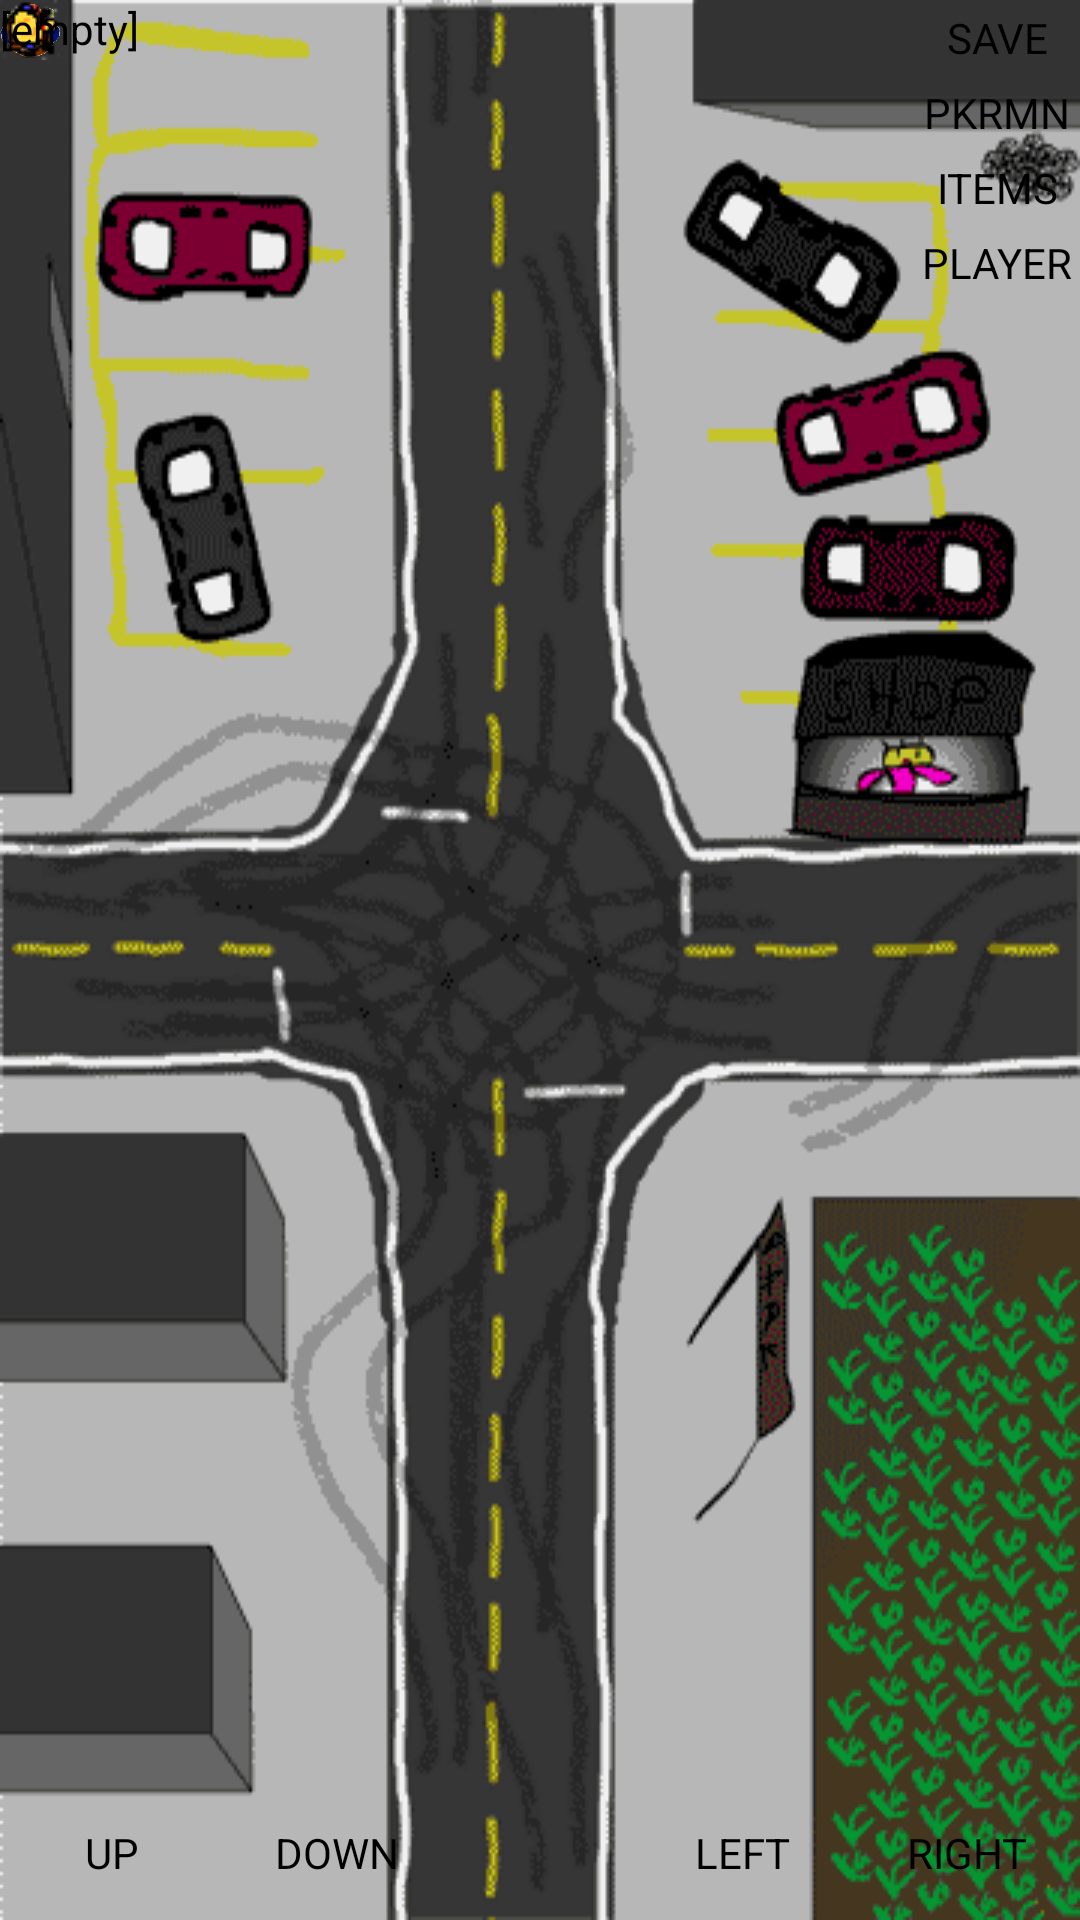

The Android layout XML behind this screen, and the referenced resources:
<!-- AndroidManifest.xml: application theme android:Theme.NoTitleBar -->
<!-- res/layout/activity_lvl02.xml -->
<RelativeLayout xmlns:android="http://schemas.android.com/apk/res/android"
    xmlns:tools="http://schemas.android.com/tools"
    android:layout_width="match_parent"
    android:layout_height="match_parent"
    android:background="@drawable/hip_hop_city"
    tools:context="${relativePackage}.${activityClass}" >

	<Button
	    android:id="@+id/txt_btn"
	    android:layout_width="match_parent"
	    android:layout_height="100dp"
	    android:layout_alignParentBottom="true"
	    android:layout_centerHorizontal="true"
	    android:background="@drawable/txt_back"
	    android:onClick="sequence_driver_btn"
	    android:text=""
	    android:visibility="gone"/>

    <Button
        android:id="@+id/btn_up"
        android:layout_width="75dp"
        android:layout_height="45dp"
        android:layout_alignParentBottom="true"
        android:layout_alignParentLeft="true"
        android:background="@drawable/txt_back"
        android:onClick="press_up"
        android:text="@string/str_up" />

    <Button
        android:id="@+id/btn_down"
        android:layout_width="75dp"
        android:layout_height="45dp"
        android:layout_alignParentBottom="true"
        android:layout_toRightOf="@+id/btn_up"
        android:background="@drawable/txt_back"
        android:onClick="press_down"
        android:text="@string/str_down" />

    <Button
        android:id="@+id/btn_right"
        android:layout_width="75dp"
        android:layout_height="45dp"
        android:layout_alignParentBottom="true"
        android:layout_alignParentRight="true"
        android:background="@drawable/txt_back"
        android:onClick="press_right"
        android:text="@string/str_right" />

    <Button
        android:id="@+id/btn_left"
        android:layout_width="75dp"
        android:layout_height="45dp"
        android:layout_alignParentBottom="true"
        android:layout_toLeftOf="@+id/btn_right"
        android:background="@drawable/txt_back"
        android:onClick="press_left"
        android:text="@string/str_left" />

    <ImageView
        android:id="@+id/img_player"
        android:layout_width="20dp"
        android:layout_height="20dp"
        android:layout_alignParentLeft="true"
        android:contentDescription="@string/none"
        android:layout_alignParentTop="true"
        android:src="@drawable/player0" />

    <ImageView
        android:id="@+id/img_doc"
        android:layout_width="wrap_content"
        android:layout_height="wrap_content"
        android:layout_alignParentLeft="true"
        android:contentDescription="@string/none"
        android:layout_alignParentTop="true"
        android:src="@drawable/doc" />
    
    <ImageView
        android:id="@+id/trainer_01"
        android:layout_width="wrap_content"
        android:layout_height="wrap_content"
        android:layout_alignParentLeft="true"
        android:layout_alignParentTop="true"
        android:contentDescription="@string/none"
        android:src="@drawable/trainer_01_top" />

    <TextView
        android:id="@+id/town_txt"
        android:layout_width="wrap_content"
        android:layout_height="wrap_content"
        android:layout_alignParentLeft="true"
        android:layout_alignParentTop="true"
        android:contentDescription="@string/none"
        android:text="@string/empty_txt"
        android:textAppearance="?android:attr/textAppearanceSmall"
        android:textColor="@color/Black" />

    <Button
        android:id="@+id/save_btn"
        style="?android:attr/buttonStyleSmall"
        android:layout_width="55dp"
        android:layout_height="25dp"
        android:layout_alignParentRight="true"
        android:layout_alignParentTop="true"
        android:background="@drawable/txt_back"
        android:onClick="save_btn_press"
        android:text="@string/save_txt" />

    <Button
        android:id="@+id/prkmn_btn"
        style="?android:attr/buttonStyleSmall"
        android:layout_width="55dp"
        android:layout_height="25dp"
        android:layout_alignParentRight="true"
        android:layout_below="@+id/save_btn"
        android:onClick="show_pkrmn"
        android:background="@drawable/txt_back"
        android:text="@string/pkrmn_txt" />

    <Button
        android:id="@+id/items_but"
        style="?android:attr/buttonStyleSmall"
        android:layout_width="55dp"
        android:layout_height="25dp"
        android:onClick="show_items"
        android:layout_alignParentRight="true"
        android:layout_below="@+id/prkmn_btn"
        android:background="@drawable/txt_back"
        android:text="@string/items_txt" />

    <Button
        android:id="@+id/player_btn"
        style="?android:attr/buttonStyleSmall"
        android:layout_width="55dp"
        android:layout_height="25dp"
        android:layout_alignParentRight="true"
        android:layout_below="@+id/items_but"
        android:background="@drawable/txt_back"
        android:text="@string/player_txt" />
    
    
    
</RelativeLayout>
<!-- resources referenced by this layout -->
<resources>
  <color name="Black">#000000</color>
  <!-- drawable doc: png bitmap (drawable-mdpi, 367 bytes) -->
  <!-- drawable hip_hop_city: png bitmap (drawable-mdpi, 25069 bytes) -->
  <!-- drawable player0: png bitmap (drawable-mdpi, 1761 bytes) -->
  <!-- drawable trainer_01_top: png bitmap (drawable-mdpi, 496 bytes) -->
  <string name="empty_txt">[empty]</string>
  <string name="items_txt">ITEMS</string>
  <string name="none">none</string>
  <string name="pkrmn_txt">PKRMN</string>
  <string name="player_txt">PLAYER</string>
  <string name="save_txt">SAVE</string>
  <string name="str_down">DOWN</string>
  <string name="str_left">LEFT</string>
  <string name="str_right">RIGHT</string>
  <string name="str_up">UP</string>
</resources>
